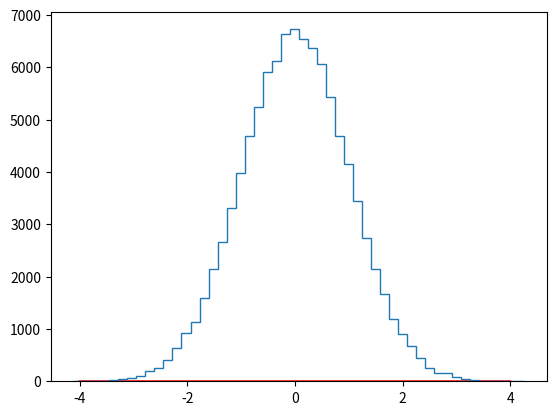

This chart was generated by the following Python code: (Note: this script raises an exception after producing the figure.)
import numpy as np
import scipy.stats as sps
import matplotlib.pyplot as plt

E = np.random.randn(int(1e5))#echantillon

x = np.linspace(-4,4,1000)
f_x = sps.norm.pdf(x) #Densite gaussienne
plt.plot(x,f_x,"r",label="Theory")
#Affichage histo:
plt.hist(E,bins=50,normed=1,\
    histtype='step',label="Data")
plt.legend(loc='best')
plt.show()

 